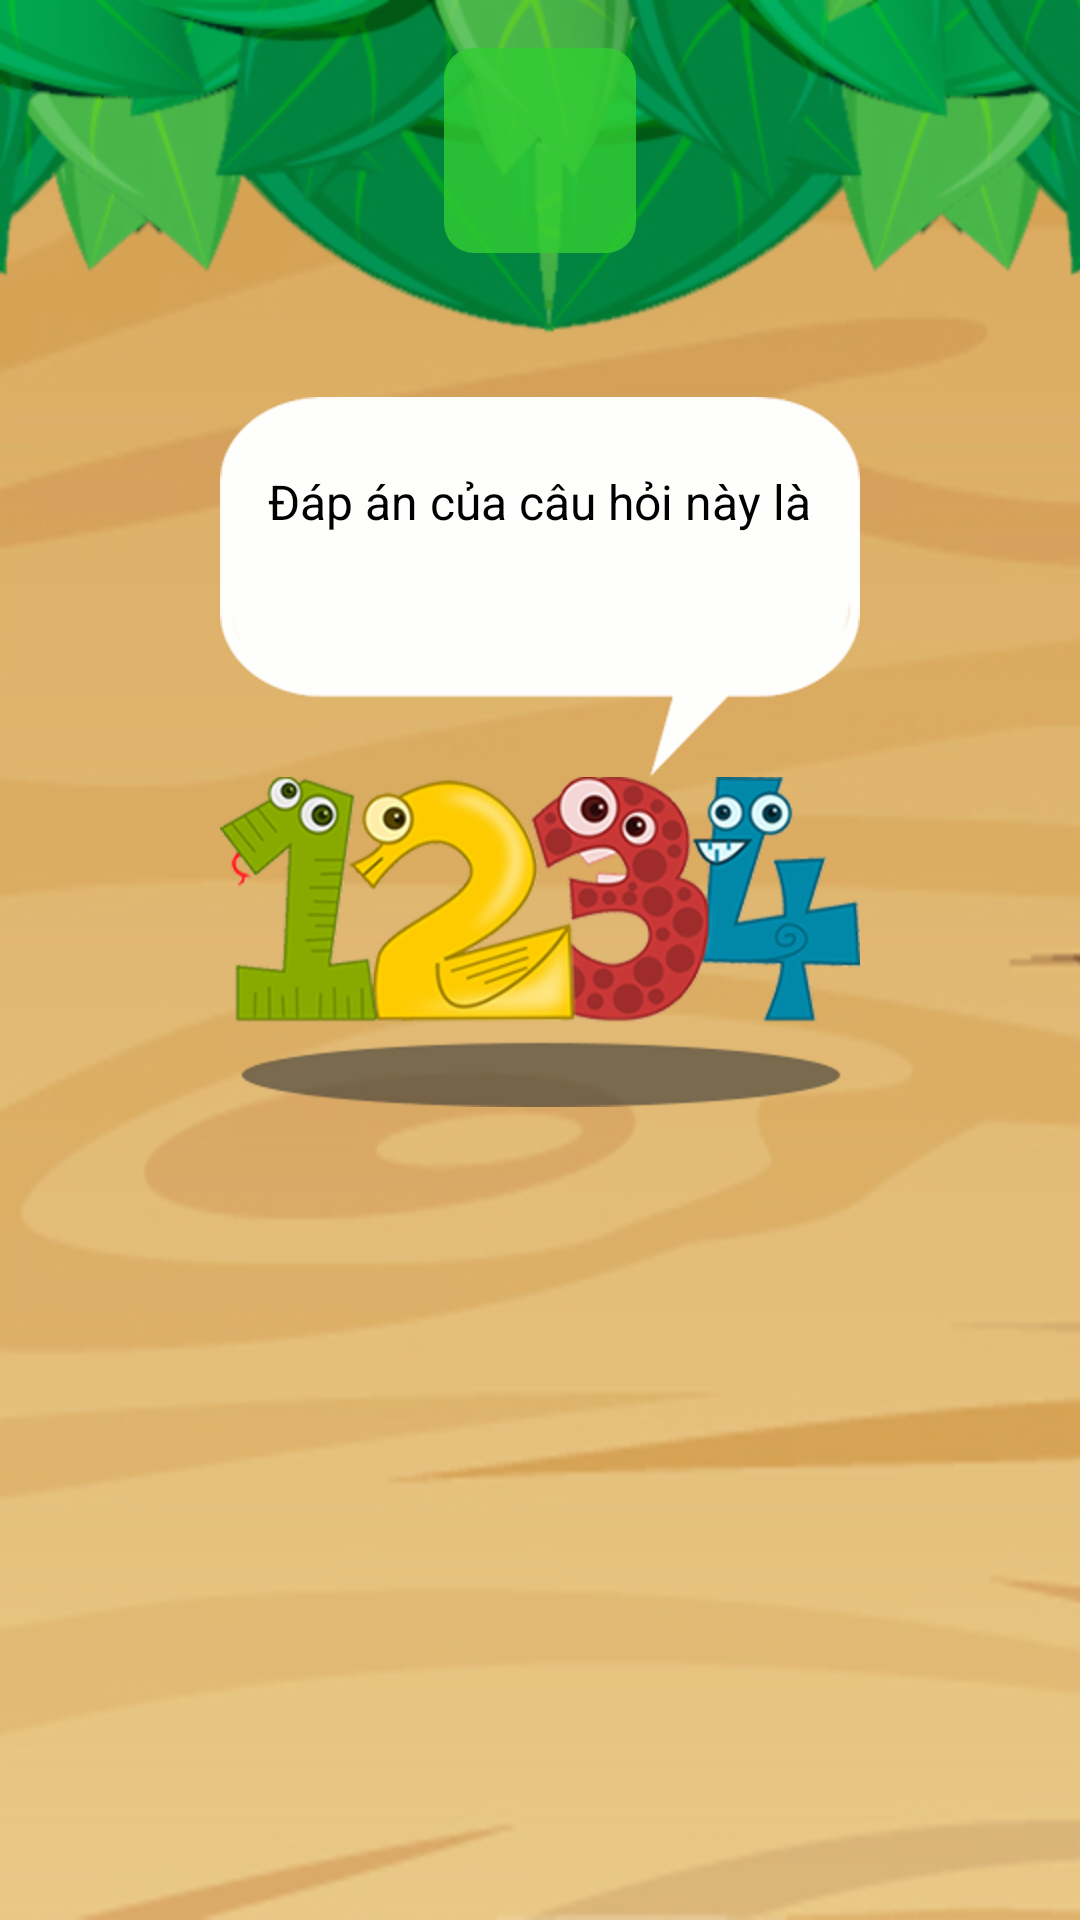

Layout XML and referenced resources for this Android screen:
<!-- AndroidManifest.xml: application theme AppTheme -->
<!-- res/layout/dialog_show_answer.xml -->
<?xml version="1.0" encoding="utf-8"?>
<RelativeLayout xmlns:android="http://schemas.android.com/apk/res/android"
    android:layout_width="match_parent"
    android:layout_height="match_parent"
    android:background="@drawable/bg_dlg_show_answer">

    <TextView
        android:id="@+id/tvCongratulation"
        android:layout_width="wrap_content"
        android:layout_height="wrap_content"
        android:layout_centerHorizontal="true"
        android:layout_marginTop="16dp"
        android:background="@drawable/bg_tv_congratulation"
        android:paddingLeft="32dp"
        android:paddingRight="32dp"
        android:paddingBottom="4dp"
        android:textColor="@color/colorTextPrimary"
        android:textSize="48sp" />

    <RelativeLayout
        android:id="@+id/containerSpeech"
        android:layout_width="wrap_content"
        android:layout_height="wrap_content"
        android:layout_below="@id/tvCongratulation"
        android:layout_centerHorizontal="true"
        android:layout_marginTop="48dp">

        <TextView
            android:id="@+id/tvAnswer"
            android:layout_width="wrap_content"
            android:layout_height="wrap_content"
            android:background="@drawable/img_speech_bg"
            android:gravity="center"
            android:paddingBottom="4dp"
            android:textColor="@color/colorTextSecondary"
            android:textSize="22sp" />

        <TextView
            android:layout_width="wrap_content"
            android:layout_height="wrap_content"
            android:layout_centerHorizontal="true"
            android:layout_marginTop="24dp"
            android:text="@string/intro_of_answer"
            android:textColor="@color/colorTextSecondary"
            android:textSize="16sp" />

    </RelativeLayout>

    <ImageView
        android:id="@+id/imgLogo"
        android:layout_width="wrap_content"
        android:layout_height="wrap_content"
        android:layout_below="@id/containerSpeech"
        android:layout_centerHorizontal="true"
        android:contentDescription="@string/logo"
        android:src="@drawable/img_logo" />

    <Button
        android:id="@+id/btnNext"
        android:layout_width="wrap_content"
        android:layout_height="wrap_content"
        android:layout_below="@id/imgLogo"
        android:layout_centerHorizontal="true"
        android:layout_marginTop="48dp"
        android:background="@drawable/btn_next_selector"
        android:visibility="gone" />

    <TextView
        android:id="@+id/tvYourScore"
        android:layout_width="wrap_content"
        android:layout_height="wrap_content"
        android:layout_below="@id/imgLogo"
        android:layout_centerHorizontal="true"
        android:layout_marginTop="24dp"
        android:layout_marginBottom="8dp"
        android:text="@string/your_score"
        android:textColor="@color/colorTextPrimary"
        android:textSize="24sp"
        android:visibility="gone" />

    <TextView
        android:id="@+id/tvHighScore"
        android:layout_width="wrap_content"
        android:layout_height="wrap_content"
        android:layout_below="@id/tvYourScore"
        android:layout_centerHorizontal="true"
        android:layout_marginBottom="16dp"
        android:text="@string/high_score"
        android:textColor="@color/colorTextPrimary"
        android:textSize="24sp"
        android:visibility="gone" />

    <GridLayout
        android:layout_width="wrap_content"
        android:layout_height="wrap_content"
        android:layout_below="@id/tvHighScore"
        android:layout_centerHorizontal="true">

        <Button
            android:id="@+id/btnReplay"
            android:layout_width="wrap_content"
            android:layout_height="wrap_content"
            android:background="@drawable/dlg_btn_replay_selector"
            android:minWidth="42dp"
            android:visibility="gone" />

        <Button
            android:id="@+id/btnShare"
            android:layout_width="wrap_content"
            android:layout_height="wrap_content"
            android:layout_marginLeft="16dp"
            android:layout_marginRight="16dp"
            android:background="@drawable/dlg_btn_share_selector"
            android:minWidth="42dp"
            android:visibility="gone" />

        <Button
            android:id="@+id/btnChooseTopic"
            android:layout_width="wrap_content"
            android:layout_height="wrap_content"
            android:background="@drawable/dlg_btn_choose_topic_selector"
            android:minWidth="42dp"
            android:visibility="gone" />

    </GridLayout>

    
        
        
        
        
        
        
        
        
    

</RelativeLayout>
<!-- resources referenced by this layout -->
<resources>
  <color name="colorTextPrimary">#FFFFFF</color>
  <color name="colorTextSecondary">#000000</color>
  <!-- drawable bg_dlg_show_answer: png bitmap (drawable-xhdpi, 262115 bytes) -->
  <!-- drawable bg_tv_congratulation (drawable) -->
  <?xml version="1.0" encoding="utf-8"?>
  <shape xmlns:android="http://schemas.android.com/apk/res/android"
      android:shape="rectangle">
  
      <solid android:color="#cc32cd32"/>
      <corners android:radius="10dp"/>
  
  </shape>
  <!-- drawable btn_next_selector (drawable) -->
  <?xml version="1.0" encoding="utf-8"?>
  <selector xmlns:android="http://schemas.android.com/apk/res/android">
  
      <item android:drawable="@drawable/btn_next_pressed"
          android:state_pressed="true" />
  
      <item android:drawable="@drawable/btn_next" />
  
  </selector>
  <!-- drawable dlg_btn_choose_topic_selector (drawable) -->
  <?xml version="1.0" encoding="utf-8"?>
  <selector xmlns:android="http://schemas.android.com/apk/res/android">
      <item android:drawable="@drawable/dlg_btn_choose_topic_pressed" android:state_pressed="true" />
      <item android:drawable="@drawable/dlg_btn_choose_topic" />
  </selector>
  <!-- drawable dlg_btn_replay_selector (drawable) -->
  <?xml version="1.0" encoding="utf-8"?>
  <selector xmlns:android="http://schemas.android.com/apk/res/android">
      <item android:drawable="@drawable/dlg_btn_replay_pressed" android:state_pressed="true" />
      <item android:drawable="@drawable/dlg_btn_replay" />
  </selector>
  <!-- drawable dlg_btn_share_selector (drawable) -->
  <?xml version="1.0" encoding="utf-8"?>
  <selector xmlns:android="http://schemas.android.com/apk/res/android">
      <item android:drawable="@drawable/dlg_btn_share_pressed" android:state_pressed="true" />
      <item android:drawable="@drawable/dlg_btn_share" />
  </selector>
  <!-- drawable img_logo: png bitmap (drawable-hdpi, 67818 bytes) -->
  <!-- drawable img_speech_bg: png bitmap (drawable-xhdpi, 5948 bytes) -->
  <string name="high_score">Điểm cao: %1$d</string>
  <string name="intro_of_answer">Đáp án của câu hỏi này là</string>
  <string name="logo">Logo</string>
  <string name="your_score">Điểm của bạn: %1$d</string>
  <style name="AppTheme" parent="Theme.AppCompat.Light.NoActionBar">
          
          <item name="colorPrimary">@color/colorPrimary</item>
          <item name="colorPrimaryDark">@color/colorPrimaryDark</item>
          <item name="colorAccent">@color/colorAccent</item>
          <item name="android:windowFullscreen">true</item>
      </style>
  <!-- drawable btn_next_pressed: png bitmap (drawable-xxxhdpi, 28931 bytes) -->
  <!-- drawable btn_next: png bitmap (drawable-xxxhdpi, 28780 bytes) -->
  <!-- drawable dlg_btn_choose_topic_pressed: png bitmap (drawable-hdpi, 662 bytes) -->
  <!-- drawable dlg_btn_choose_topic: png bitmap (drawable-hdpi, 700 bytes) -->
  <!-- drawable dlg_btn_replay_pressed: png bitmap (drawable-hdpi, 1478 bytes) -->
  <!-- drawable dlg_btn_replay: png bitmap (drawable-hdpi, 1477 bytes) -->
  <!-- drawable dlg_btn_share_pressed: png bitmap (drawable-hdpi, 1043 bytes) -->
  <!-- drawable dlg_btn_share: png bitmap (drawable-hdpi, 1082 bytes) -->
  <color name="colorPrimary">#32CD32</color>
  <color name="colorPrimaryDark">#008000</color>
  <color name="colorAccent">#00B400</color>
</resources>
